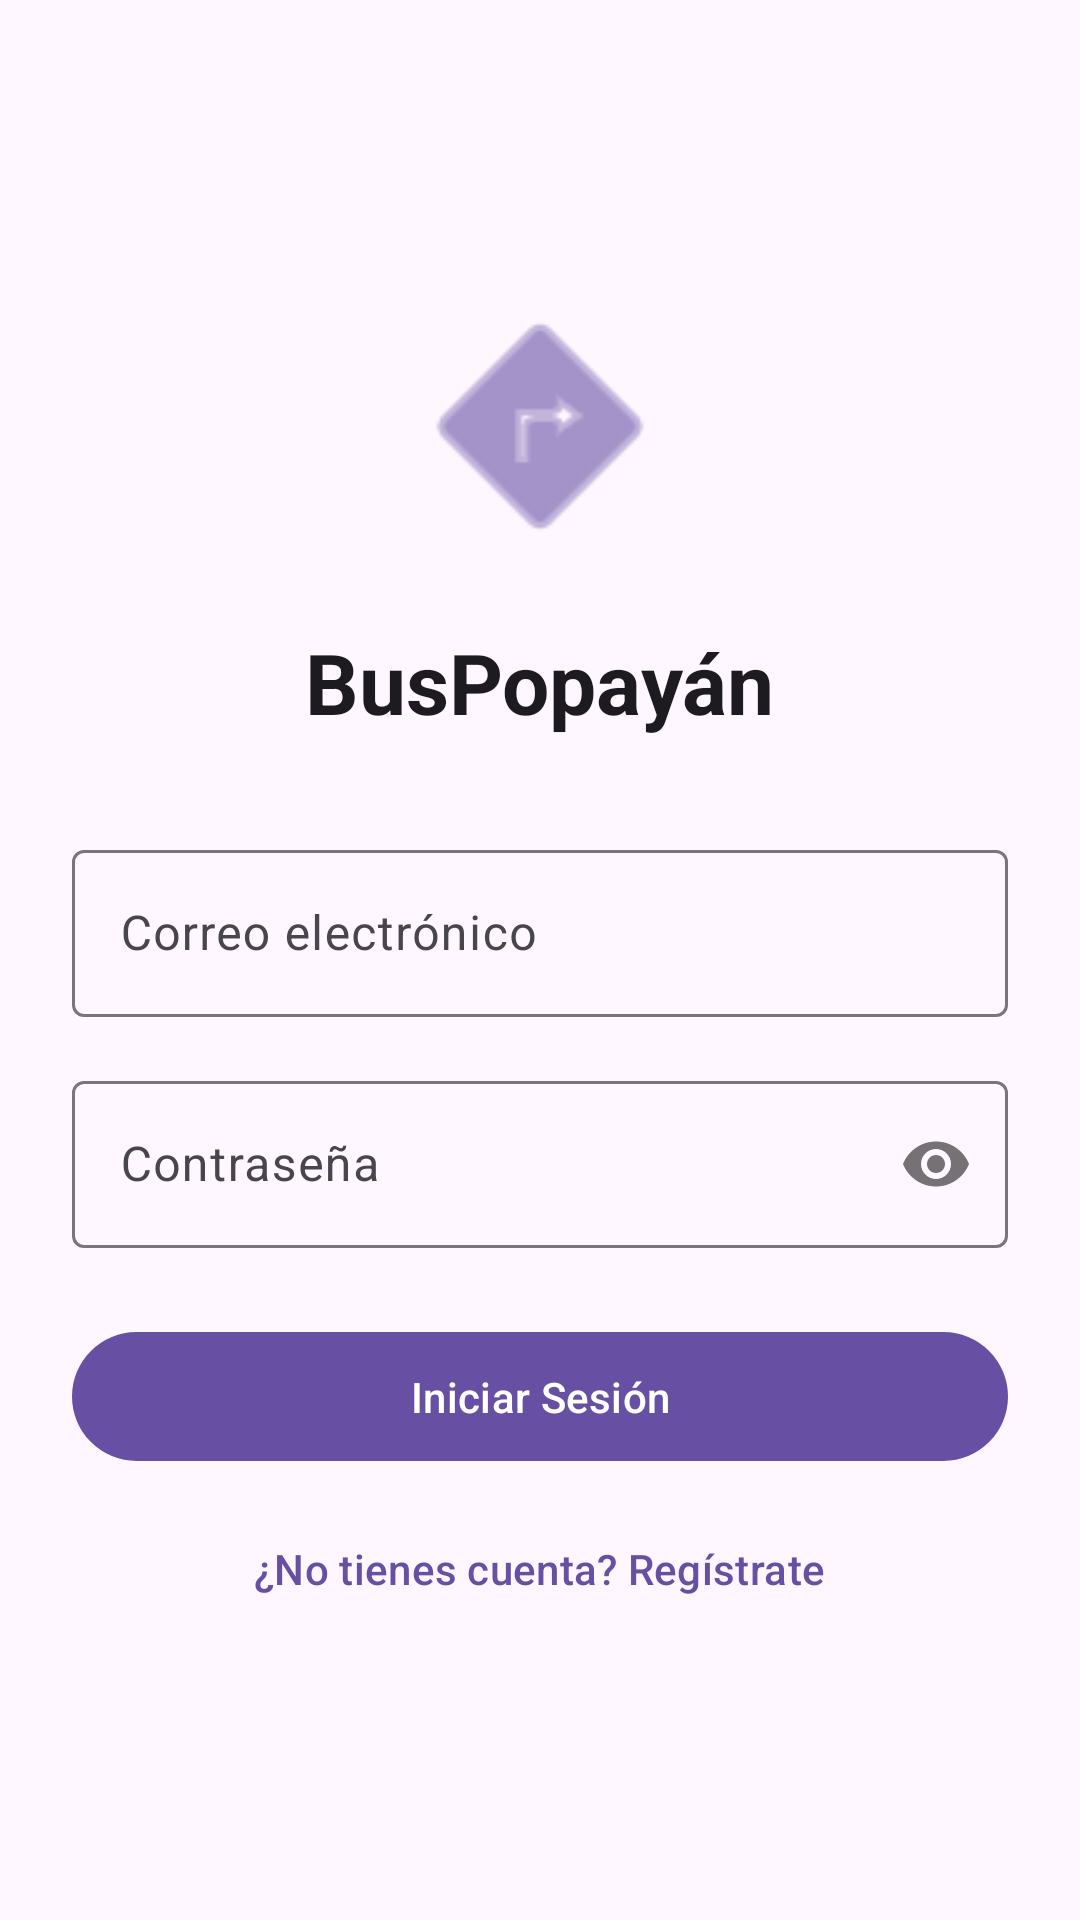

The Android layout XML behind this screen, and the referenced resources:
<!-- AndroidManifest.xml: application theme Theme.Bus_Popayan -->
<!-- res/layout/fragment_login.xml -->
<?xml version="1.0" encoding="utf-8"?>
<LinearLayout xmlns:android="http://schemas.android.com/apk/res/android"
    xmlns:app="http://schemas.android.com/apk/res-auto"
    android:layout_width="match_parent"
    android:layout_height="match_parent"
    android:gravity="center"
    android:orientation="vertical"
    android:padding="24dp">

    <ImageView
        android:layout_width="100dp"
        android:layout_height="100dp"
        android:src="@android:drawable/ic_menu_directions"
        app:tint="?attr/colorPrimary" />

    <TextView
        android:layout_width="wrap_content"
        android:layout_height="wrap_content"
        android:layout_marginTop="16dp"
        android:text="BusPopayán"
        android:textAppearance="?attr/textAppearanceHeadlineMedium"
        android:textStyle="bold" />

    <com.google.android.material.textfield.TextInputLayout
        style="@style/Widget.Material3.TextInputLayout.OutlinedBox"
        android:layout_width="match_parent"
        android:layout_height="wrap_content"
        android:layout_marginTop="32dp"
        android:hint="Correo electrónico">

        <com.google.android.material.textfield.TextInputEditText
            android:id="@+id/etEmail"
            android:layout_width="match_parent"
            android:layout_height="wrap_content"
            android:inputType="textEmailAddress" />
    </com.google.android.material.textfield.TextInputLayout>

    <com.google.android.material.textfield.TextInputLayout
        style="@style/Widget.Material3.TextInputLayout.OutlinedBox"
        android:layout_width="match_parent"
        android:layout_height="wrap_content"
        android:layout_marginTop="16dp"
        android:hint="Contraseña"
        app:passwordToggleEnabled="true">

        <com.google.android.material.textfield.TextInputEditText
            android:id="@+id/etPassword"
            android:layout_width="match_parent"
            android:layout_height="wrap_content"
            android:inputType="textPassword" />
    </com.google.android.material.textfield.TextInputLayout>

    <com.google.android.material.button.MaterialButton
        android:id="@+id/btnLogin"
        android:layout_width="match_parent"
        android:layout_height="wrap_content"
        android:layout_marginTop="24dp"
        android:padding="12dp"
        android:text="Iniciar Sesión" />

    <com.google.android.material.button.MaterialButton
        android:id="@+id/btnGoToRegister"
        style="@style/Widget.Material3.Button.TextButton"
        android:layout_width="wrap_content"
        android:layout_height="wrap_content"
        android:layout_marginTop="8dp"
        android:text="¿No tienes cuenta? Regístrate" />

</LinearLayout>
<!-- resources referenced by this layout -->
<resources>
  <style name="Theme.Bus_Popayan" parent="Base.Theme.Bus_Popayan" />
  <style name="Base.Theme.Bus_Popayan" parent="Theme.Material3.DayNight.NoActionBar">
          
          
      </style>
</resources>
